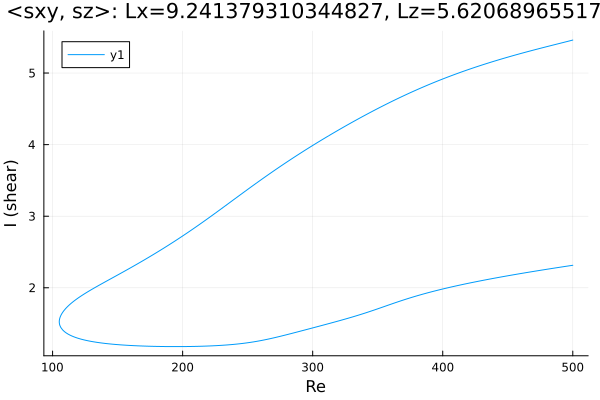

Values plotted in this chart, from the file beside it:
Re, shear
500.0, 5.461
499.8, 5.46
498.4, 5.453
497, 5.446
495.6, 5.44
494.1, 5.433
492.7, 5.427
491.3, 5.42
489.9, 5.414
488.5, 5.407
487.1, 5.401
485.7, 5.394
484.2, 5.388
482.8, 5.382
481.4, 5.375
480, 5.368
478.6, 5.362
477.2, 5.355
475.8, 5.349
474.3, 5.342
473.8, 5.34
472.4, 5.333
471, 5.326
469.6, 5.32
468.2, 5.313
466.8, 5.306
465.4, 5.299
465.2, 5.299
463.8, 5.292
462.4, 5.285
461, 5.278
459.6, 5.271
458.2, 5.264
456.7, 5.256
455.3, 5.249
453.9, 5.242
452.5, 5.235
451.1, 5.227
449.7, 5.22
448.3, 5.213
446.8, 5.205
445.4, 5.198
444, 5.19
442.6, 5.182
441.2, 5.174
439.8, 5.167
438.4, 5.159
436.9, 5.151
435.5, 5.143
434.1, 5.135
432.7, 5.127
431.3, 5.118
429.9, 5.11
428.5, 5.102
427, 5.093
425.6, 5.085
424.2, 5.076
422.8, 5.068
421.4, 5.059
420, 5.05
... 567 more rows
